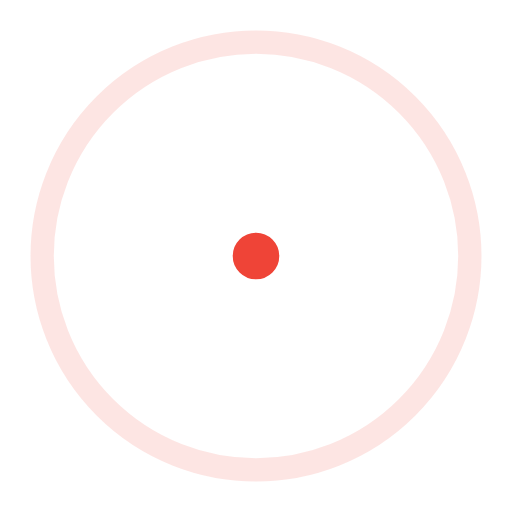
t = 0.00 s
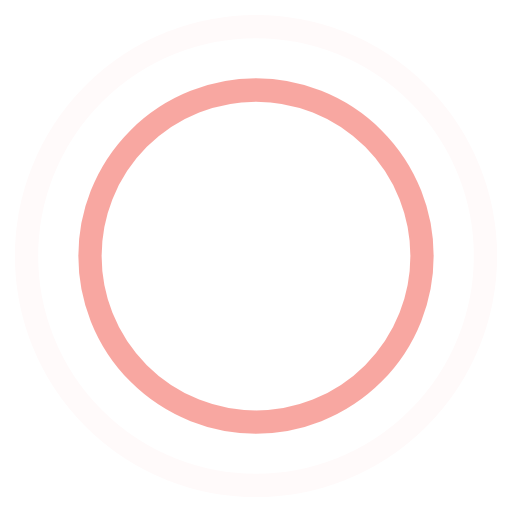
t = 0.45 s
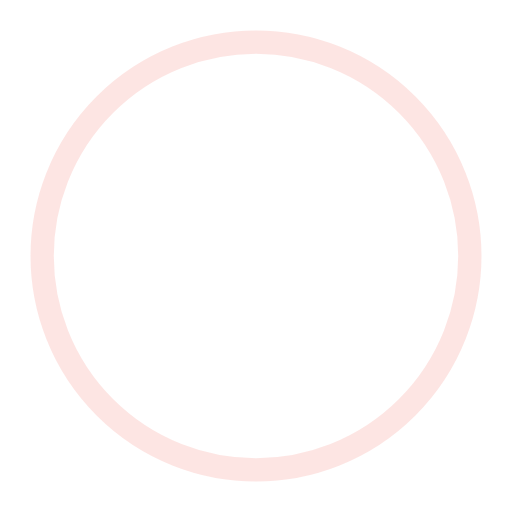
t = 0.90 s
t = 1.35 s: frame unchanged from t = 0.45 s, image omitted

The animated SVG that drew these frames (rendered in a browser with its animation timeline set to each time). Animation: 4 SMIL elements (animate=4); one cycle of 1.80 s, repeats indefinitely.

<!-- By Sam Herbert (@sherb), for everyone. More @ http://goo.gl/7AJzbL -->
<svg width="100%" height="100%" viewBox="0 0 44 44" xmlns="http://www.w3.org/2000/svg" stroke="#ef4437">
    <g fill="none" fill-rule="evenodd" stroke-width="2">
        <circle cx="22" cy="22" r="1">
            <animate attributeName="r"
                begin="0s" dur="1.8s"
                values="1; 20"
                calcMode="spline"
                keyTimes="0; 1"
                keySplines="0.165, 0.84, 0.44, 1"
                repeatCount="indefinite" />
            <animate attributeName="stroke-opacity"
                begin="0s" dur="1.8s"
                values="1; 0"
                calcMode="spline"
                keyTimes="0; 1"
                keySplines="0.3, 0.61, 0.355, 1"
                repeatCount="indefinite" />
        </circle>
        <circle cx="22" cy="22" r="1">
            <animate attributeName="r"
                begin="-0.9s" dur="1.8s"
                values="1; 20"
                calcMode="spline"
                keyTimes="0; 1"
                keySplines="0.165, 0.84, 0.44, 1"
                repeatCount="indefinite" />
            <animate attributeName="stroke-opacity"
                begin="-0.9s" dur="1.8s"
                values="1; 0"
                calcMode="spline"
                keyTimes="0; 1"
                keySplines="0.3, 0.61, 0.355, 1"
                repeatCount="indefinite" />
        </circle>
    </g>
</svg>
